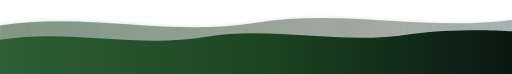
t = 0.00 s
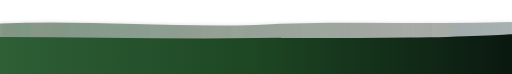
t = 1.50 s
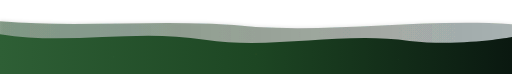
t = 3.00 s
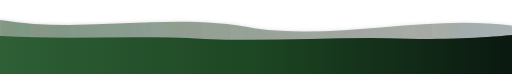
t = 4.00 s
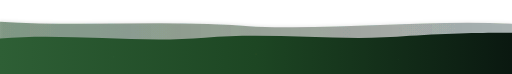
t = 5.25 s
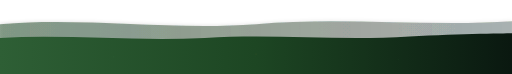
t = 7.00 s

The animated SVG that drew these frames (rendered in a browser with its animation timeline set to each time). Animation: 2 SMIL elements (animate=2); one cycle of 8.00 s, repeats indefinitely.

<svg width="900" height="130" xmlns="http://www.w3.org/2000/svg" viewBox="0 0 900 130">
  <defs>
    <linearGradient id="ftBg" x1="0%" y1="0%" x2="100%" y2="0%">
      <stop offset="0%" stop-color="#2E5F35"/>
      <stop offset="50%" stop-color="#1D4623"/>
      <stop offset="100%" stop-color="#0A1810"/>
    </linearGradient>

    <linearGradient id="ftWave1" x1="0%" y1="0%" x2="100%" y2="0%">
      <stop offset="0%" stop-color="#1D4623" stop-opacity="0.5"/>
      <stop offset="100%" stop-color="#0E1E14" stop-opacity="0.3"/>
    </linearGradient>

    <filter id="waveShadow">
      <feDropShadow dx="0" dy="-2" stdDeviation="3" flood-color="#000" flood-opacity="0.2"/>
    </filter>
  </defs>

  <!-- Back wave (deeper, slower) -->
  <path fill="url(#ftWave1)" filter="url(#waveShadow)">
    <animate attributeName="d" dur="8s" repeatCount="indefinite" values="
      M0,45 C150,20 300,65 450,40 C600,15 750,55 900,35 L900,130 L0,130 Z;
      M0,35 C150,60 300,20 450,50 C600,70 750,25 900,45 L900,130 L0,130 Z;
      M0,45 C150,20 300,65 450,40 C600,15 750,55 900,35 L900,130 L0,130 Z
    "/>
  </path>

  <!-- Front wave -->
  <path fill="url(#ftBg)">
    <animate attributeName="d" dur="6s" repeatCount="indefinite" values="
      M0,70 C120,50 240,85 360,65 C480,45 600,80 720,60 C810,48 900,55 900,55 L900,130 L0,130 Z;
      M0,60 C120,80 240,50 360,70 C480,88 600,55 720,72 C810,82 900,65 900,65 L900,130 L0,130 Z;
      M0,70 C120,50 240,85 360,65 C480,45 600,80 720,60 C810,48 900,55 900,55 L900,130 L0,130 Z
    "/>
  </path>

  <!-- Subtle hex dots on front wave -->
  <circle cx="200" cy="100" r="1" fill="#4C8752" opacity="0.15"/>
  <circle cx="450" cy="95" r="1.2" fill="#C49A3C" opacity="0.1"/>
  <circle cx="700" cy="105" r="1" fill="#4C8752" opacity="0.12"/>
</svg>
